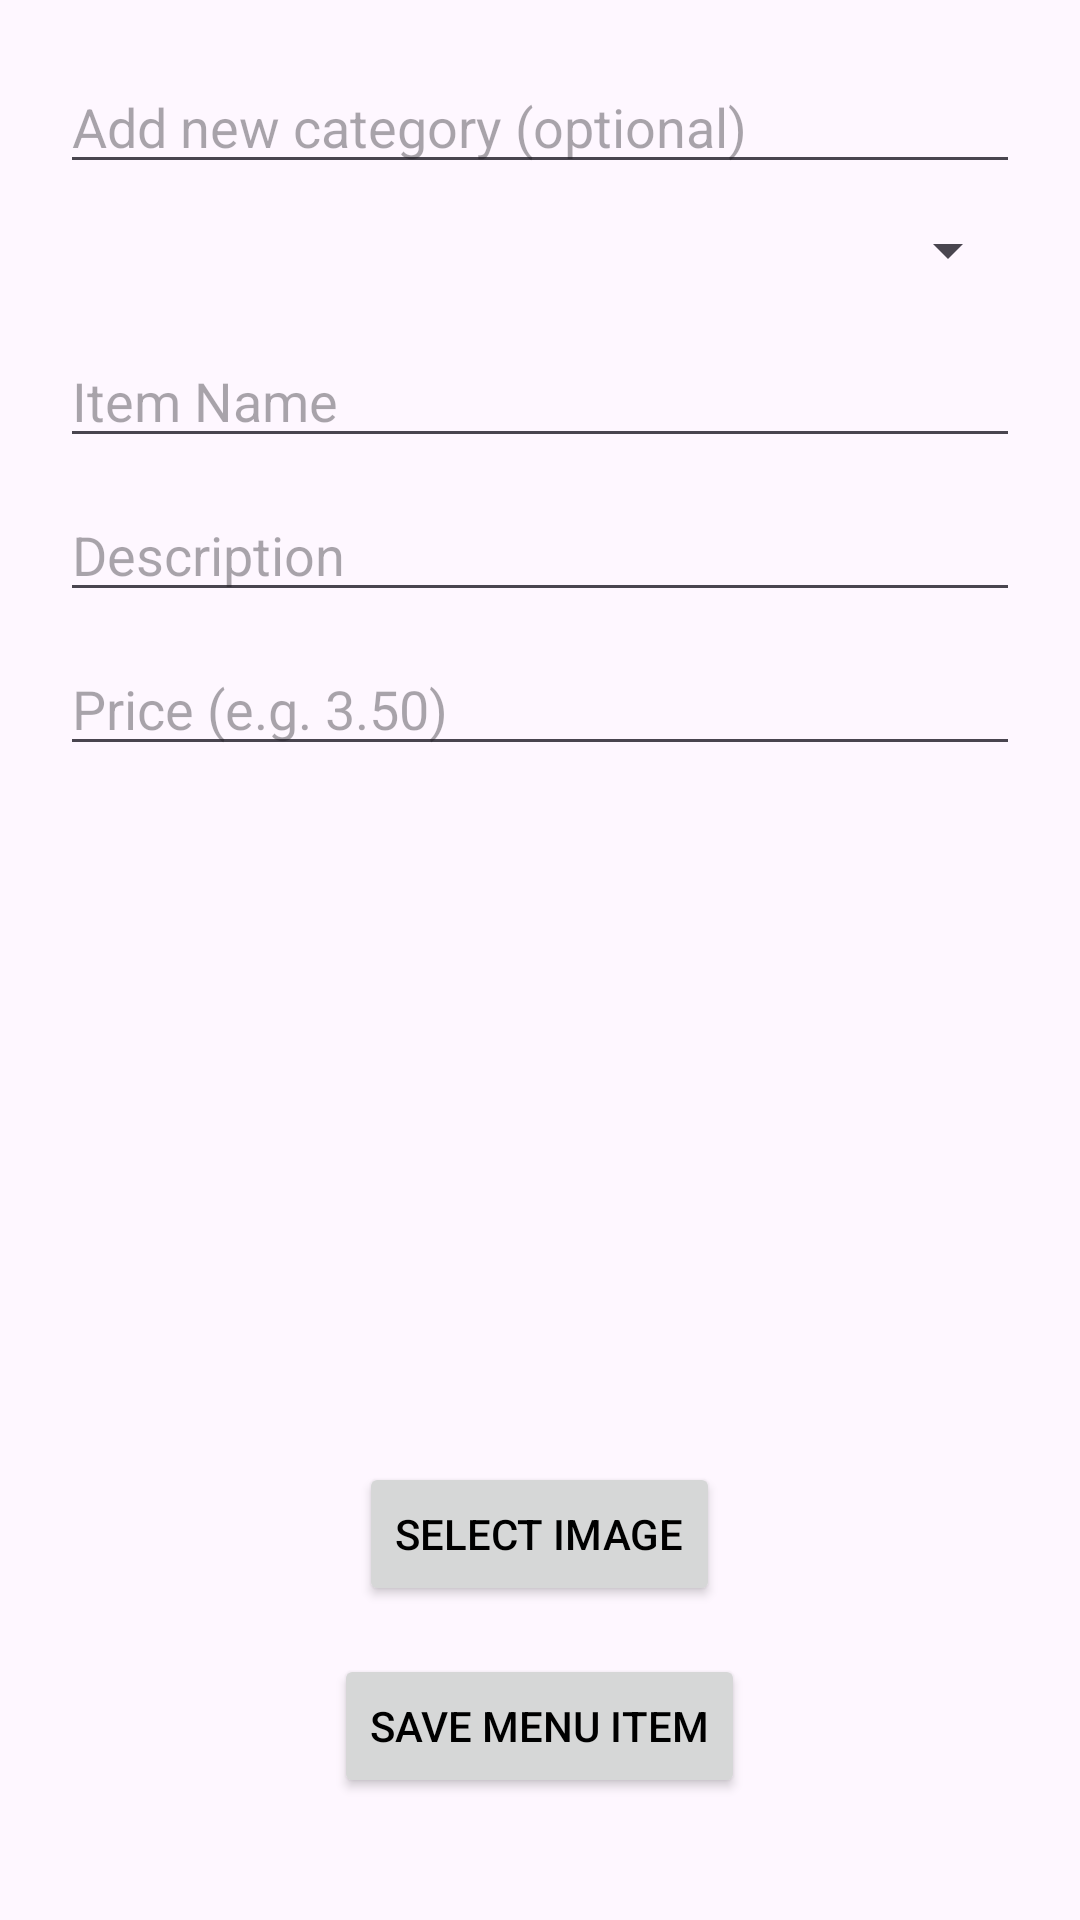

Here is an Android app screen rendered from its layout file. Give the layout XML and the strings, colors and styles it references.
<!-- AndroidManifest.xml: application theme Theme.CafeApp -->
<!-- res/layout/activity_addmenuitem.xml -->
<?xml version="1.0" encoding="utf-8"?>
<ScrollView xmlns:android="http://schemas.android.com/apk/res/android"
    xmlns:tools="http://schemas.android.com/tools"
    android:layout_width="match_parent"
    android:layout_height="match_parent"
    android:padding="20dp"
    tools:context=".addmenuitem">

    <LinearLayout
        android:layout_width="match_parent"
        android:layout_height="wrap_content"
        android:orientation="vertical"
        android:gravity="center_horizontal">

        
        <EditText
            android:id="@+id/editNewCategory"
            android:layout_width="match_parent"
            android:layout_height="wrap_content"
            android:hint="Add new category (optional)"
            android:layout_marginBottom="10dp"
            android:inputType="textCapWords" />

        
        <Spinner
            android:id="@+id/spinnerCategory"
            android:layout_width="match_parent"
            android:layout_height="wrap_content"
            android:layout_marginBottom="16dp"
            android:spinnerMode="dropdown" />

        
        <EditText
            android:id="@+id/editName"
            android:layout_width="match_parent"
            android:layout_height="wrap_content"
            android:hint="Item Name"
            android:layout_marginBottom="10dp" />

        
        <EditText
            android:id="@+id/editDescription"
            android:layout_width="match_parent"
            android:layout_height="wrap_content"
            android:hint="Description"
            android:layout_marginBottom="10dp" />

        
        <EditText
            android:id="@+id/editPrice"
            android:layout_width="match_parent"
            android:layout_height="wrap_content"
            android:inputType="numberDecimal"
            android:hint="Price (e.g. 3.50)"
            android:layout_marginBottom="10dp" />

        
        <ImageView
            android:id="@+id/imagePreview"
            android:layout_width="200dp"
            android:layout_height="200dp"
            android:layout_marginTop="10dp"
            android:scaleType="centerCrop"
            android:src="@drawable/ic_launcher_foreground"
            android:contentDescription="Preview of selected image" />

        
        <Button
            android:id="@+id/btnSelectImage"
            android:layout_width="wrap_content"
            android:layout_height="wrap_content"
            android:text="Select Image"
            android:layout_marginTop="12dp" />

        
        <Button
            android:id="@+id/btnSave"
            android:layout_width="wrap_content"
            android:layout_height="wrap_content"
            android:text="Save Menu Item"
            android:layout_marginTop="16dp" />
    </LinearLayout>
</ScrollView>
<!-- resources referenced by this layout -->
<resources>
  <!-- drawable ic_launcher_foreground: webp bitmap (mipmap-hdpi, 5390 bytes) -->
  <style name="Theme.CafeApp" parent="Base.Theme.CafeApp" />
  <style name="Base.Theme.CafeApp" parent="Theme.Material3.DayNight.NoActionBar">
          
          <item name="colorPrimary">@color/primary</item>
          <item name="colorOnPrimary">@color/white</item> 
          <item name="backgroundColor">@color/background</item>
          <item name="android:textColor">@color/text</item>
          <item name="colorSecondary">@color/secondary</item>
          <item name="colorAccent">@color/accent</item>
          <item name="android:statusBarColor">@android:color/transparent</item>
          <item name="android:windowLightStatusBar">true</item> 
  
      </style>
  <color name="primary">#C67C4E</color>
  <color name="white">#FFFFFF</color>
  <color name="background">#F9F2EC</color>
  <color name="text">#000000</color>
  <color name="secondary">#E3E3E3</color>
  <color name="accent">#303030</color>
</resources>
